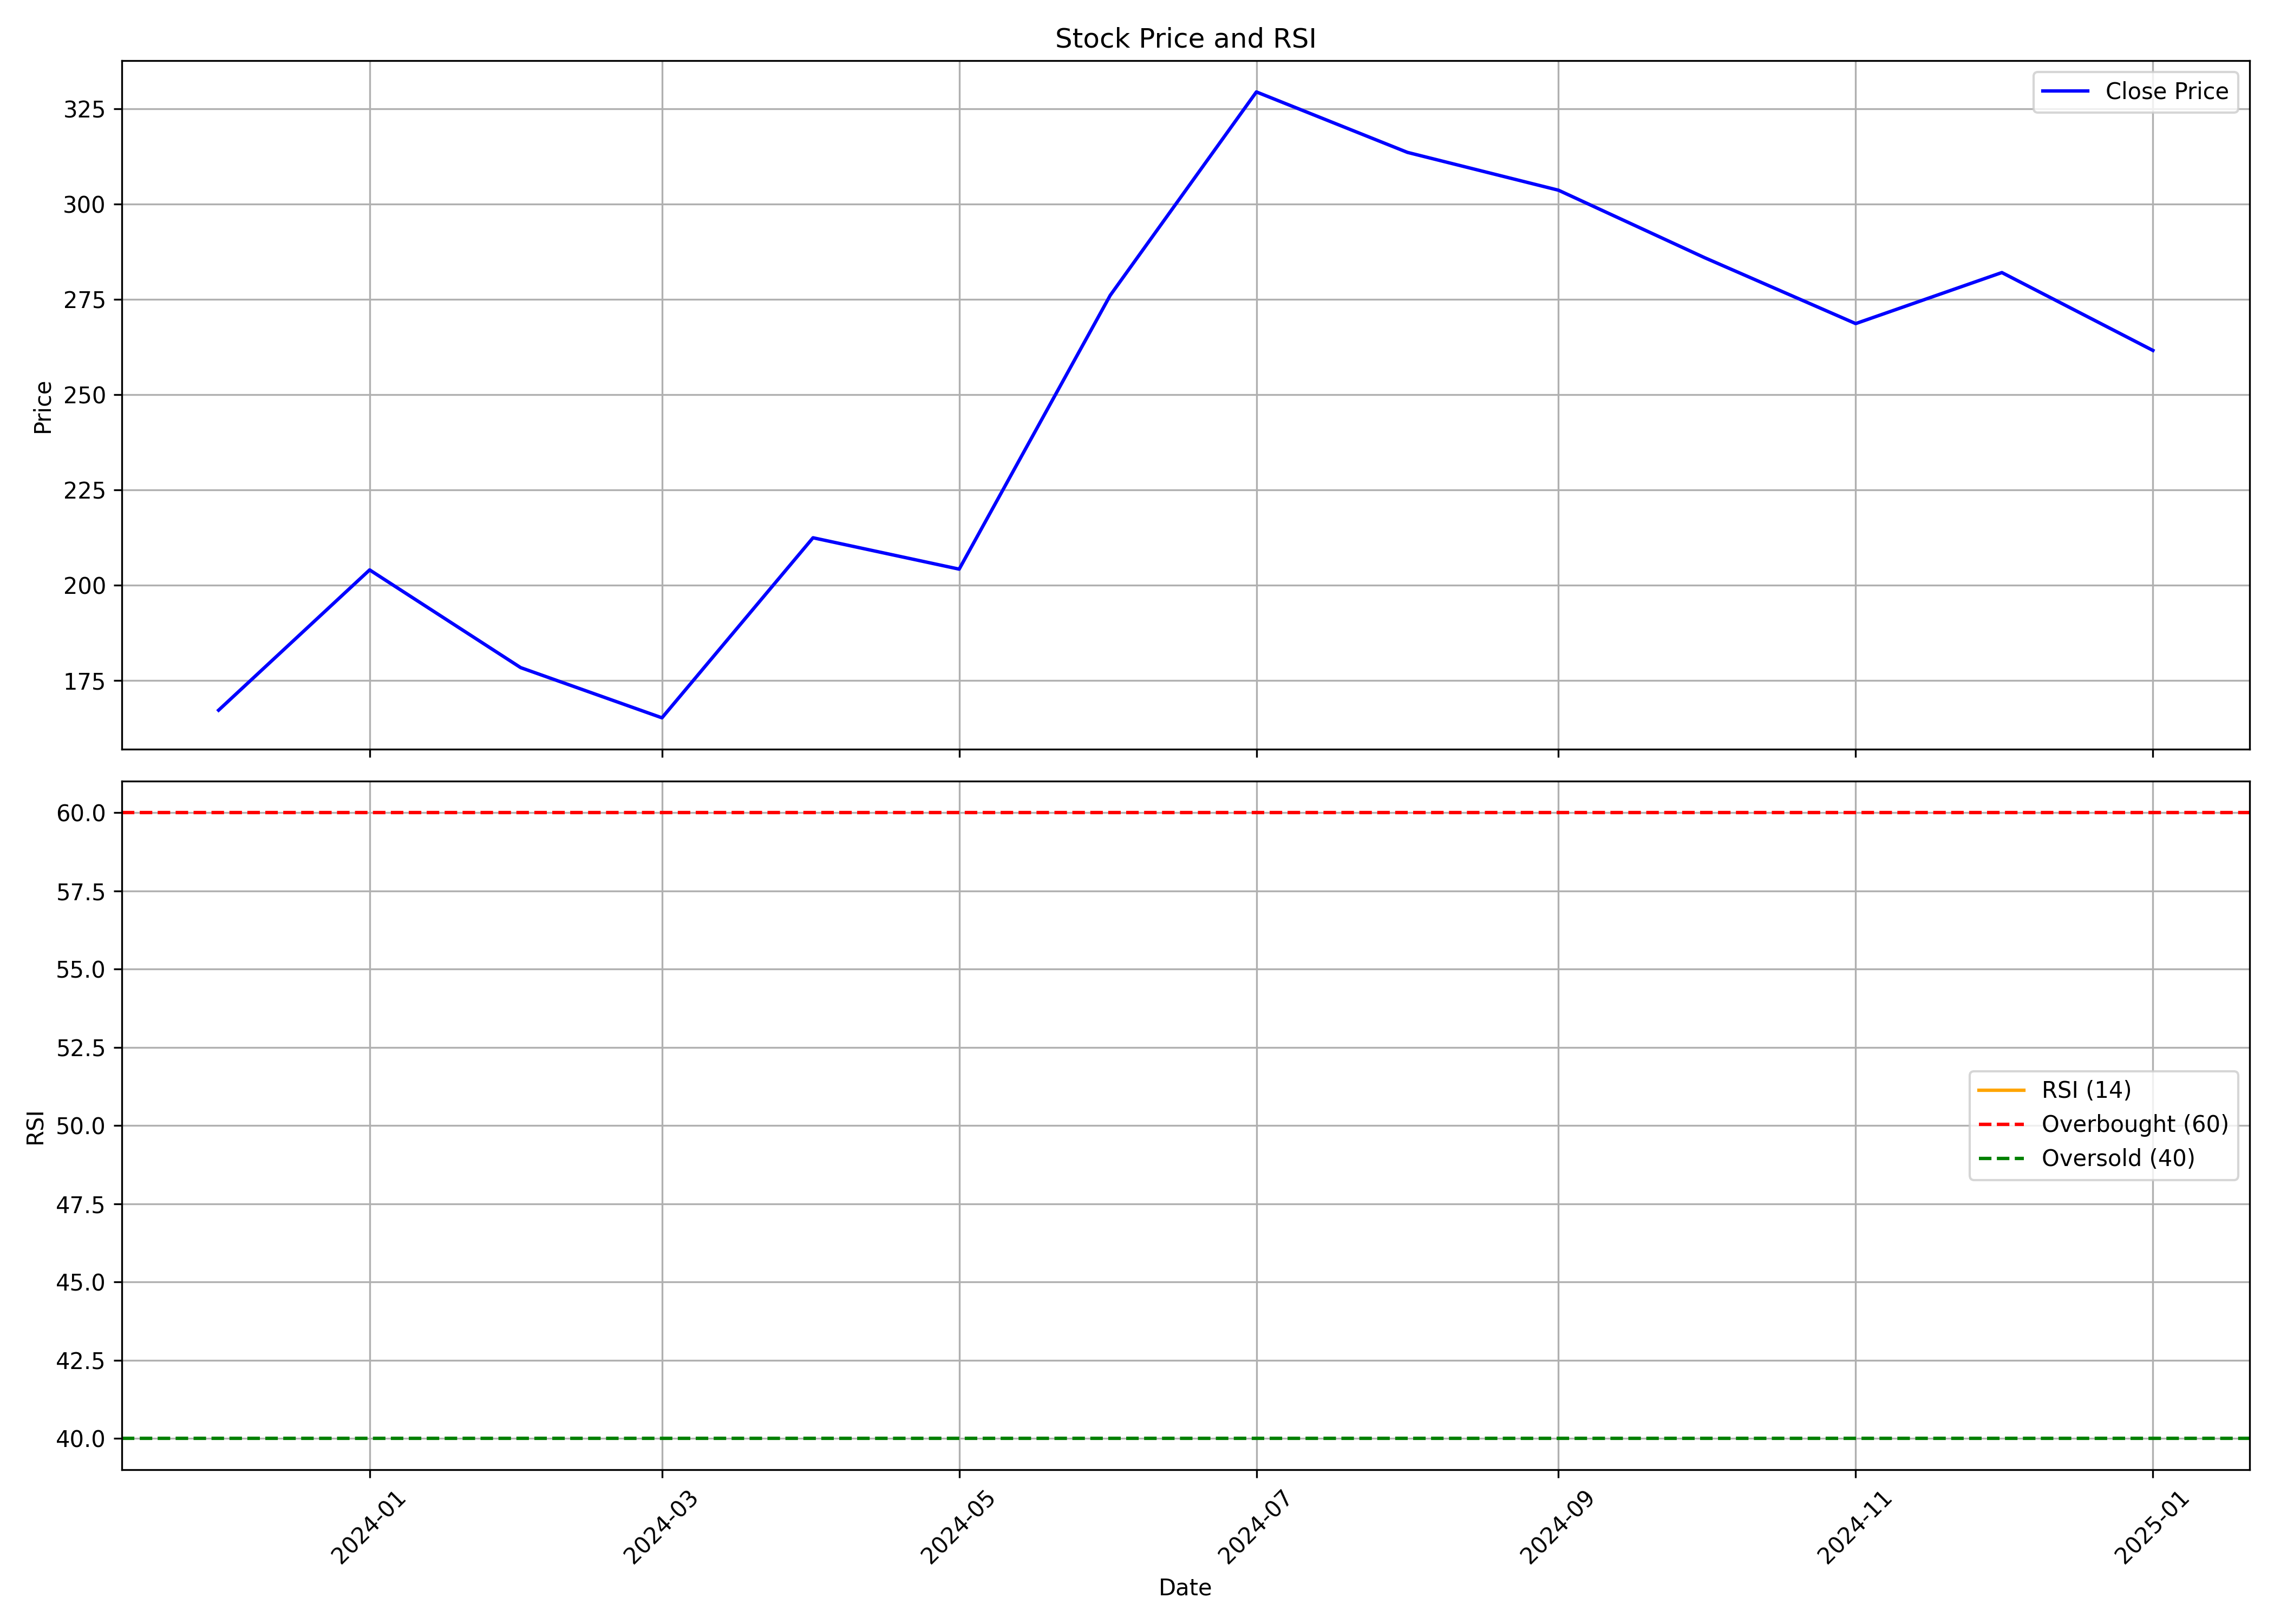

The table this chart was drawn from, first rows:
, Unnamed: 0.1, Unnamed: 0, date, symbol, open, high, low, close, volume, rsi
0, 0, 0, 2023-12-01, AMNPLST, 154.5, 179.6, 153.6, 167.1, 493805, 
1, 1, 1, 2024-01-01, AMNPLST, 165.7, 235, 164.3, 204, 941800, 
2, 2, 2, 2024-02-01, AMNPLST, 202.2, 217.9, 169.5, 178.3, 323392, 
3, 3, 3, 2024-03-01, AMNPLST, 182.8, 185, 150.3, 165.1, 212646, 
4, 4, 4, 2024-04-01, AMNPLST, 167.1, 229.5, 164.2, 212.4, 834534, 
5, 5, 5, 2024-05-01, AMNPLST, 212.4, 221.3, 186.2, 204.2, 606557, 
6, 6, 6, 2024-06-01, AMNPLST, 211.7, 345.5, 179.8, 276.1, 3052413, 
7, 7, 7, 2024-07-01, AMNPLST, 276.1, 357.1, 241.2, 329.5, 2571850, 
8, 8, 8, 2024-08-01, AMNPLST, 333.1, 359.4, 299.5, 313.6, 2028784, 
9, 9, 9, 2024-09-01, AMNPLST, 311.1, 340.4, 302.5, 303.7, 402877, 
10, 10, 10, 2024-10-01, AMNPLST, 303.6, 340.0, 275.0, 286, 482768, 
11, 11, 11, 2024-11-01, AMNPLST, 289.0, 299.4, 255.0, 268.6, 125840, 
12, 12, 12, 2024-12-01, AMNPLST, 269.7, 349.0, 254.1, 282, 828179, 
13, 13, 13, 2025-01-01, AMNPLST, 282, 336.9, 243.0, 261.6, 2222799, 
